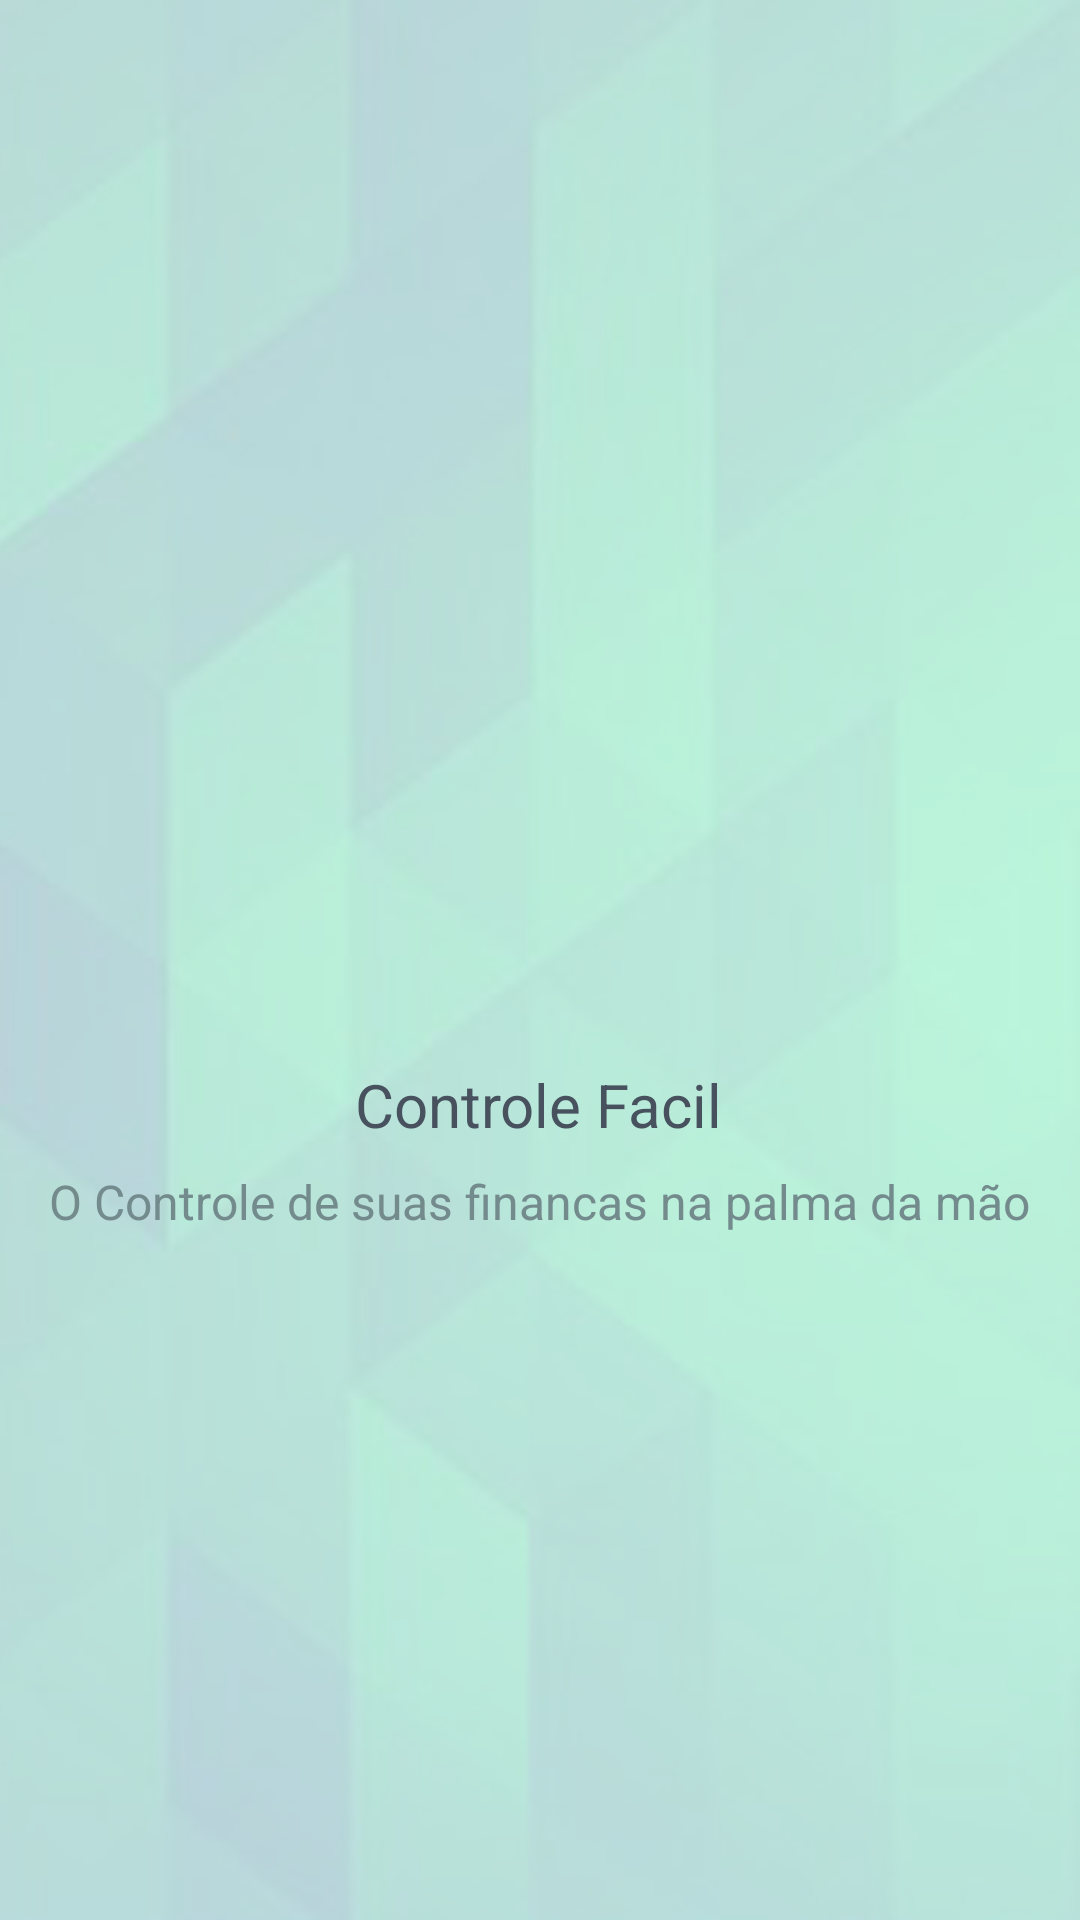

Here is an Android app screen rendered from its layout file. Give the layout XML and the strings, colors and styles it references.
<!-- AndroidManifest.xml: application theme AppTheme -->
<!-- res/layout/activity_init.xml -->
<?xml version="1.0" encoding="utf-8"?>
<RelativeLayout xmlns:android="http://schemas.android.com/apk/res/android"
    xmlns:app="http://schemas.android.com/apk/res-auto"
    xmlns:tools="http://schemas.android.com/tools"
    android:layout_width="match_parent"
    android:layout_height="match_parent"
    android:background="@drawable/background"
    tools:context="br.com.rest.controlefacil.ui.activity.init.InitActivity">

    <RelativeLayout
        android:layout_width="wrap_content"
        android:layout_height="wrap_content"
        android:layout_centerHorizontal="true"
        android:layout_centerVertical="true">

        <ImageView
            android:id="@+id/iv_logo"
            android:layout_width="100dp"
            android:layout_height="110dp"
            android:layout_centerHorizontal="true"
            android:background="@drawable/logo" />

        <TextView
            android:id="@+id/tv_app_name"
            style="@style/TitleTheme"
            android:layout_width="wrap_content"
            android:layout_height="wrap_content"
            android:layout_below="@id/iv_logo"
            android:layout_centerHorizontal="true"
            android:layout_marginBottom="8dp"
            android:layout_marginTop="16dp"
            android:text="@string/app_name_2" />

        <TextView
            android:id="@+id/tv_app_slogan"
            style="@style/SubTitleTheme"
            android:layout_width="wrap_content"
            android:layout_height="wrap_content"
            android:layout_below="@id/tv_app_name"
            android:layout_centerHorizontal="true"
            android:text="@string/app_slogan" />
    </RelativeLayout>
</RelativeLayout>
<!-- resources referenced by this layout -->
<resources>
  <!-- drawable background: png bitmap (drawable, 280264 bytes) -->
  <string name="app_name_2">Controle Facil</string>
  <string name="app_slogan">O Controle de suas financas na palma da mão</string>
  <style name="SubTitleTheme">
          <item name="android:textColor">@color/colorSubTitle</item>
          <item name="android:textSize">@dimen/subtitle_text_size</item>
      </style>
  <style name="TitleTheme">
          <item name="android:textColor">@color/colorTitle</item>
          <item name="android:textSize">@dimen/title_text_size</item>
      </style>
  <style name="AppTheme" parent="Theme.AppCompat.NoActionBar">
          <item name="colorPrimary">@color/colorPrimary</item>
          <item name="colorPrimaryDark">@color/colorPrimaryDark</item>
          <item name="colorAccent">@color/colorAccent</item>
          <item name="android:windowBackground">@color/colorBackground</item>
      </style>
  <color name="colorSubTitle">#748b8d</color>
  <dimen name="subtitle_text_size">16sp</dimen>
  <color name="colorTitle">#47525e</color>
  <dimen name="title_text_size">20sp</dimen>
  <color name="colorPrimary">#2196f3</color>
  <color name="colorPrimaryDark">#0069c0</color>
  <color name="colorAccent">#1976d2</color>
  <color name="colorBackground">#ffffff</color>
</resources>
